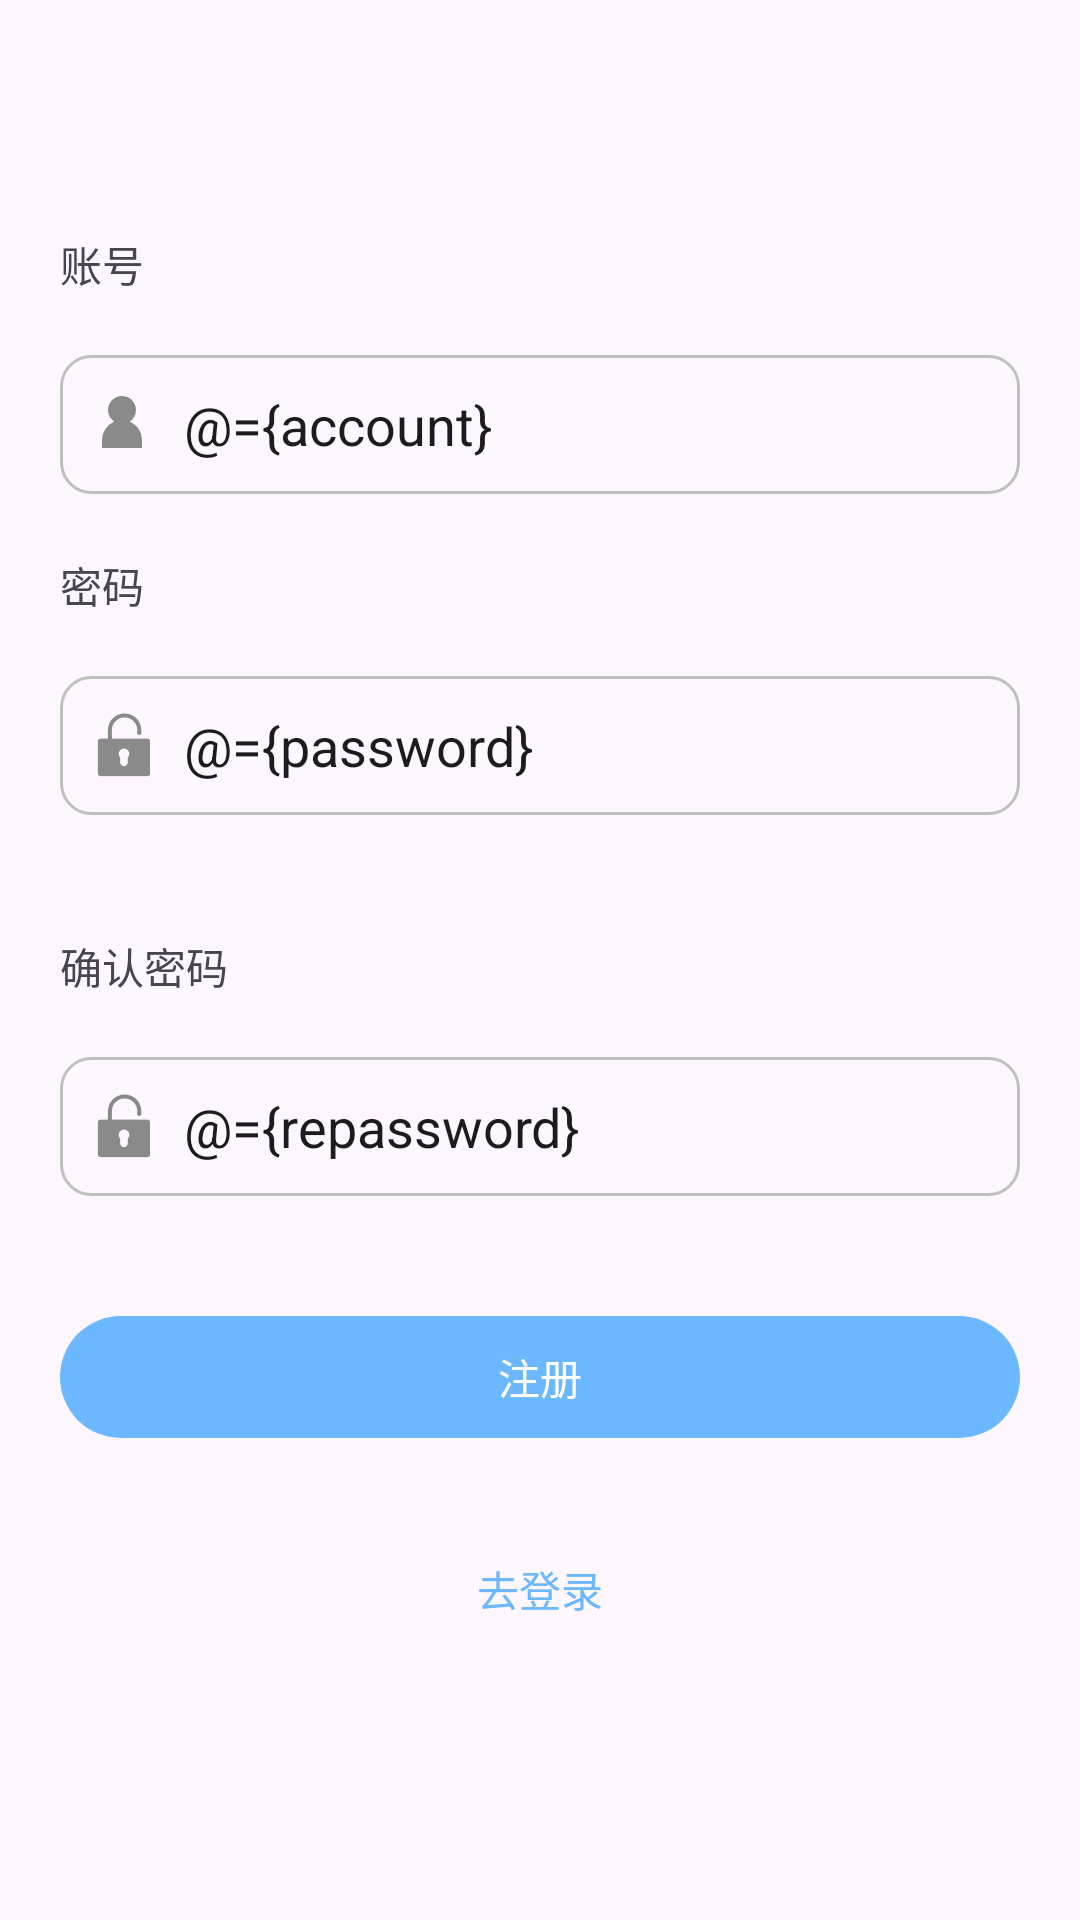

Reconstruct the res/layout file that produces this screen, plus the resources it refers to.
<!-- AndroidManifest.xml: application theme Theme.KotlinAndroid -->
<!-- res/layout/activity_register.xml -->
<?xml version="1.0" encoding="utf-8"?>
<layout xmlns:android="http://schemas.android.com/apk/res/android"
    xmlns:app="http://schemas.android.com/apk/res-auto">
    <data >
        <variable
            name="viewModel"
            type="com.xuwh.kotlinandroid.ui.register.viewmodel.RegisterViewModel" />

        <variable
            name="account"
            type="String" />

        <variable
            name="password"
            type="String" />

        <variable
            name="repassword"
            type="String" />
    </data>
    <androidx.constraintlayout.widget.ConstraintLayout
        android:layout_width="match_parent"
        android:layout_height="match_parent">

        <TextView
            android:layout_width="wrap_content"
            android:layout_height="wrap_content"
            android:layout_marginLeft="20dp"
            android:layout_marginBottom="20dp"
            android:text="@string/account"
            app:layout_constraintBottom_toTopOf="@+id/ed_account"
            app:layout_constraintStart_toStartOf="parent" />

        <EditText
            android:text="@={account}"
            android:id="@+id/ed_account"
            android:layout_width="match_parent"
            android:layout_height="wrap_content"
            android:layout_marginLeft="20dp"
            android:layout_marginRight="20dp"
            android:layout_marginBottom="20dp"
            android:background="@drawable/shape_frame_grey_10"
            android:drawableLeft="@mipmap/icon_account"
            android:drawablePadding="10dp"
            android:hint="@string/account_hint"
            android:paddingStart="10dp"
            android:paddingTop="10dp"
            android:paddingBottom="10dp"
            app:layout_constraintBottom_toTopOf="@+id/tv_password_label"
            app:layout_constraintEnd_toEndOf="parent"
            app:layout_constraintStart_toStartOf="parent" />

        <TextView
            android:id="@+id/tv_password_label"
            android:layout_width="wrap_content"
            android:layout_height="wrap_content"
            android:layout_marginLeft="20dp"
            android:layout_marginBottom="20dp"
            android:text="@string/password"
            app:layout_constraintBottom_toTopOf="@+id/ed_password"
            app:layout_constraintStart_toStartOf="parent" />

        <EditText
            android:text="@={password}"
            android:id="@+id/ed_password"
            android:layout_width="match_parent"
            android:layout_height="wrap_content"
            android:layout_marginLeft="20dp"
            android:layout_marginRight="20dp"
            android:layout_marginBottom="40dp"
            android:background="@drawable/shape_frame_grey_10"
            android:drawableLeft="@mipmap/icon_password"
            android:drawablePadding="10dp"
            android:hint="@string/password_hint"
            android:paddingStart="10dp"
            android:paddingTop="10dp"
            android:paddingBottom="10dp"
            app:layout_constraintBottom_toTopOf="@+id/tv_re_password_label"
            app:layout_constraintEnd_toEndOf="parent"
            app:layout_constraintStart_toStartOf="parent" />
        <TextView
            android:id="@+id/tv_re_password_label"
            android:layout_width="wrap_content"
            android:layout_height="wrap_content"
            android:layout_marginLeft="20dp"
            android:layout_marginBottom="20dp"
            android:text="@string/re_password"
            app:layout_constraintBottom_toTopOf="@+id/ed_repassword"
            app:layout_constraintStart_toStartOf="parent" />

        <EditText
            android:text="@={repassword}"
            android:id="@+id/ed_repassword"
            android:layout_width="match_parent"
            android:layout_height="wrap_content"
            android:layout_marginLeft="20dp"
            android:layout_marginRight="20dp"
            android:layout_marginBottom="40dp"
            android:background="@drawable/shape_frame_grey_10"
            android:drawableLeft="@mipmap/icon_password"
            android:drawablePadding="10dp"
            android:hint="@string/re_password_hint"
            android:paddingStart="10dp"
            android:paddingTop="10dp"
            android:paddingBottom="10dp"
            app:layout_constraintBottom_toTopOf="@+id/tv_register"
            app:layout_constraintEnd_toEndOf="parent"
            app:layout_constraintStart_toStartOf="parent" />

        <TextView
            app:throttleClick="@{()->viewModel.register(account,password,repassword)}"
            android:id="@+id/tv_register"
            android:layout_width="match_parent"
            android:layout_height="wrap_content"
            android:layout_marginLeft="20dp"
            android:layout_marginRight="20dp"
            android:layout_marginBottom="40dp"
            android:background="@drawable/shape_blue_6b_bg_25"
            android:gravity="center"
            android:paddingTop="10dp"
            android:paddingBottom="10dp"
            android:text="@string/register"
            android:textColor="@color/white"
            app:layout_constraintBottom_toTopOf="@+id/tv_go_login"
            app:layout_constraintEnd_toEndOf="parent"
            app:layout_constraintStart_toStartOf="parent" />

        <TextView
            app:throttleClick="@{()->viewModel.goLogin()}"
            android:id="@+id/tv_go_login"
            android:layout_width="wrap_content"
            android:layout_height="wrap_content"
            android:layout_marginBottom="100dp"
            android:text="@string/go_login"
            android:textColor="@color/blue_6b"
            app:layout_constraintBottom_toBottomOf="parent"
            app:layout_constraintEnd_toEndOf="parent"
            app:layout_constraintStart_toStartOf="parent" />
    </androidx.constraintlayout.widget.ConstraintLayout>
</layout>
<!-- resources referenced by this layout -->
<resources>
  <color name="blue_6b">#6BB8FF</color>
  <color name="white">#FFFFFFFF</color>
  <!-- drawable shape_blue_6b_bg_25 (drawable) -->
  <?xml version="1.0" encoding="utf-8"?>
  <shape xmlns:android="http://schemas.android.com/apk/res/android"
      android:shape="rectangle">
  <corners android:radius="25dp"/>
      <solid android:color="@color/blue_6b"/>
  </shape>
  <!-- drawable shape_frame_grey_10 (drawable) -->
  <?xml version="1.0" encoding="utf-8"?>
  <shape xmlns:android="http://schemas.android.com/apk/res/android"
      android:shape="rectangle">
      <corners android:radius="10dp" />
      <stroke
          android:width="1dp"
          android:color="@color/grey" />
  </shape>
  <!-- mipmap icon_account: png bitmap (mipmap-xxhdpi, 726 bytes) -->
  <!-- mipmap icon_password: png bitmap (mipmap-xxhdpi, 972 bytes) -->
  <string name="account">账号</string>
  <string name="account_hint">请输入账号</string>
  <string name="go_login">去登录</string>
  <string name="password">密码</string>
  <string name="password_hint">请输入密码</string>
  <string name="re_password">确认密码</string>
  <string name="re_password_hint">请输入确认密码</string>
  <string name="register">注册</string>
  <style name="Theme.KotlinAndroid" parent="Base.Theme.KotlinAndroid" />
  <color name="grey">#C0C0C0</color>
  <style name="Base.Theme.KotlinAndroid" parent="Theme.Material3.DayNight.NoActionBar">
          
          
      </style>
</resources>
